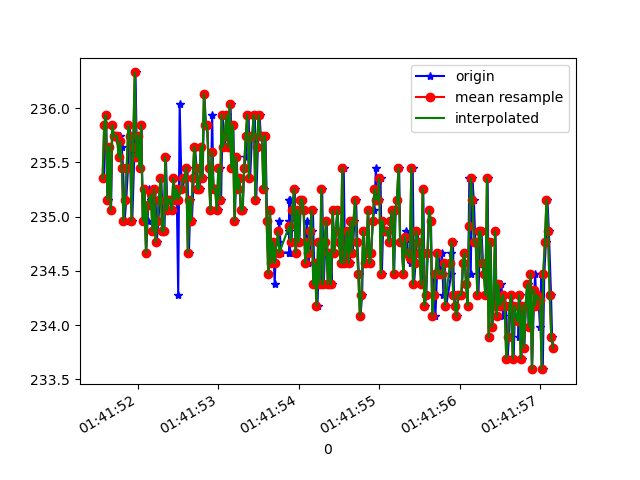

Source data for this figure (header and first rows):
1618191711570, 887374574046197, 235.35156, -275.09766, -18.261719
1618191711577, 887374592175852, 235.4, -274.5, -18.16
1618191711592, 887374611221145, 235.8, -274.1, -18.16
1618191711604, 887374630235918, 235.9, -274.2, -18.55
1618191711624, 887374649342254, 235.2, -274.6, -18.26
1618191711642, 887374668234941, 235.6, -274.4, -17.77
1618191711666, 887374687249713, 235.1, -274.4, -17.77
1618191711682, 887374706356049, 235.8, -274.9, -18.46
1618191711700, 887374725401343, 235.7, -274.7, -17.87
1618191711731, 887374746125308, 235.7, -275.2, -18.65
1618191711747, 887374763888707, 235.7, -275.2, -18.65
1618191711764, 887374783059370, 235.5, -275.2, -18.65
1618191711780, 887374802165706, 235.7, -275.0, -17.58
1618191711798, 887374821149957, 235.6, -275.2, -17.58
1618191711816, 887374840347857, 235.4, -274.9, -17.87
1618191711835, 887374859332108, 235, -275.5, -17.97
1618191711855, 887374878346881, 235.2, -274.4, -17.97
1618191711877, 887374897483738, 235.4, -274.7, -18.16
1618191711891, 887374916467989, 235.8, -275.2, -18.16
1618191711910, 887374935421719, 235.7, -275.0, -18.46
1618191711930, 887374954711183, 235, -275.0, -17.97
1618191711958, 887374976076096, 235.6, -275.3, -18.26
1618191711970, 887374992984898, 236.3, -275.1, -18.55
1618191711987, 887375012549054, 235.5, -275.5, -18.85
1618191712005, 887375031502783, 235.7, -275.3, -17.97
1618191712029, 887375050639641, 235.4, -275.8, -18.95
1618191712043, 887375069593371, 235.8, -275.7, -18.55
1618191712063, 887375088638664, 235, -275.3, -17.97
1618191712082, 887375107622915, 235.3, -275.1, -17.48
1618191712103, 887375126637688, 234.7, -274.4, -16.89
1618191712120, 887375145713502, 235, -275.0, -18.16
1618191712139, 887375164697753, 235.3, -275.1, -17.48
1618191712160, 887375183743047, 235.2, -275.5, -17.97
1618191712179, 887375202788341, 235.3, -274.9, -18.16
1618191712198, 887375221742070, 234.9, -275.6, -18.46
1618191712216, 887375240787364, 235.3, -275.0, -17.77
1618191712234, 887375259802136, 234.8, -276.3, -17.97
1618191712254, 887375278877951, 235, -275.3, -17.97
1618191712272, 887375297862202, 235.2, -275.5, -17.77
1618191712291, 887375317182188, 235.4, -275.8, -17.87
1618191712312, 887375336196960, 234.9, -275.6, -18.65
1618191712330, 887375355150690, 234.9, -276.3, -18.55
1618191712348, 887375374195983, 235.5, -275.9, -17.97
1618191712367, 887375393241277, 235.1, -275.6, -17.58
1618191712387, 887375412286570, 235.2, -275.5, -18.26
1618191712405, 887375431362385, 235.2, -276.3, -18.26
1618191712425, 887375450346636, 235.1, -275.3, -17.77
1618191712446, 887375469452973, 235.4, -275.7, -17.19
1618191712466, 887375488528788, 235.2, -275.4, -17.09
1618191712482, 887375507482517, 235.3, -275.5, -17.48
1618191712501, 887375526436247, 234.3, -275.0, -17.87
1618191712519, 887375545481541, 236, -275.7, -17.48
1618191712543, 887375564557355, 235.3, -275.2, -17.29
1618191712557, 887375583541606, 235.3, -276.1, -18.55
1618191712576, 887375602617421, 235.4, -276, -17.58
1618191712597, 887375621540630, 235.4, -275.0, -18.46
1618191712616, 887375640585923, 235.4, -275.5, -17.48
1618191712634, 887375659539653, 234.7, -275.6, -17.87
1618191712653, 887375678645989, 235.2, -275.2, -17.87
1618191712671, 887375697630240, 235, -274.9, -17.87
1618191712694, 887375716767098, 235.4, -274.7, -17.09
... 233 more rows
